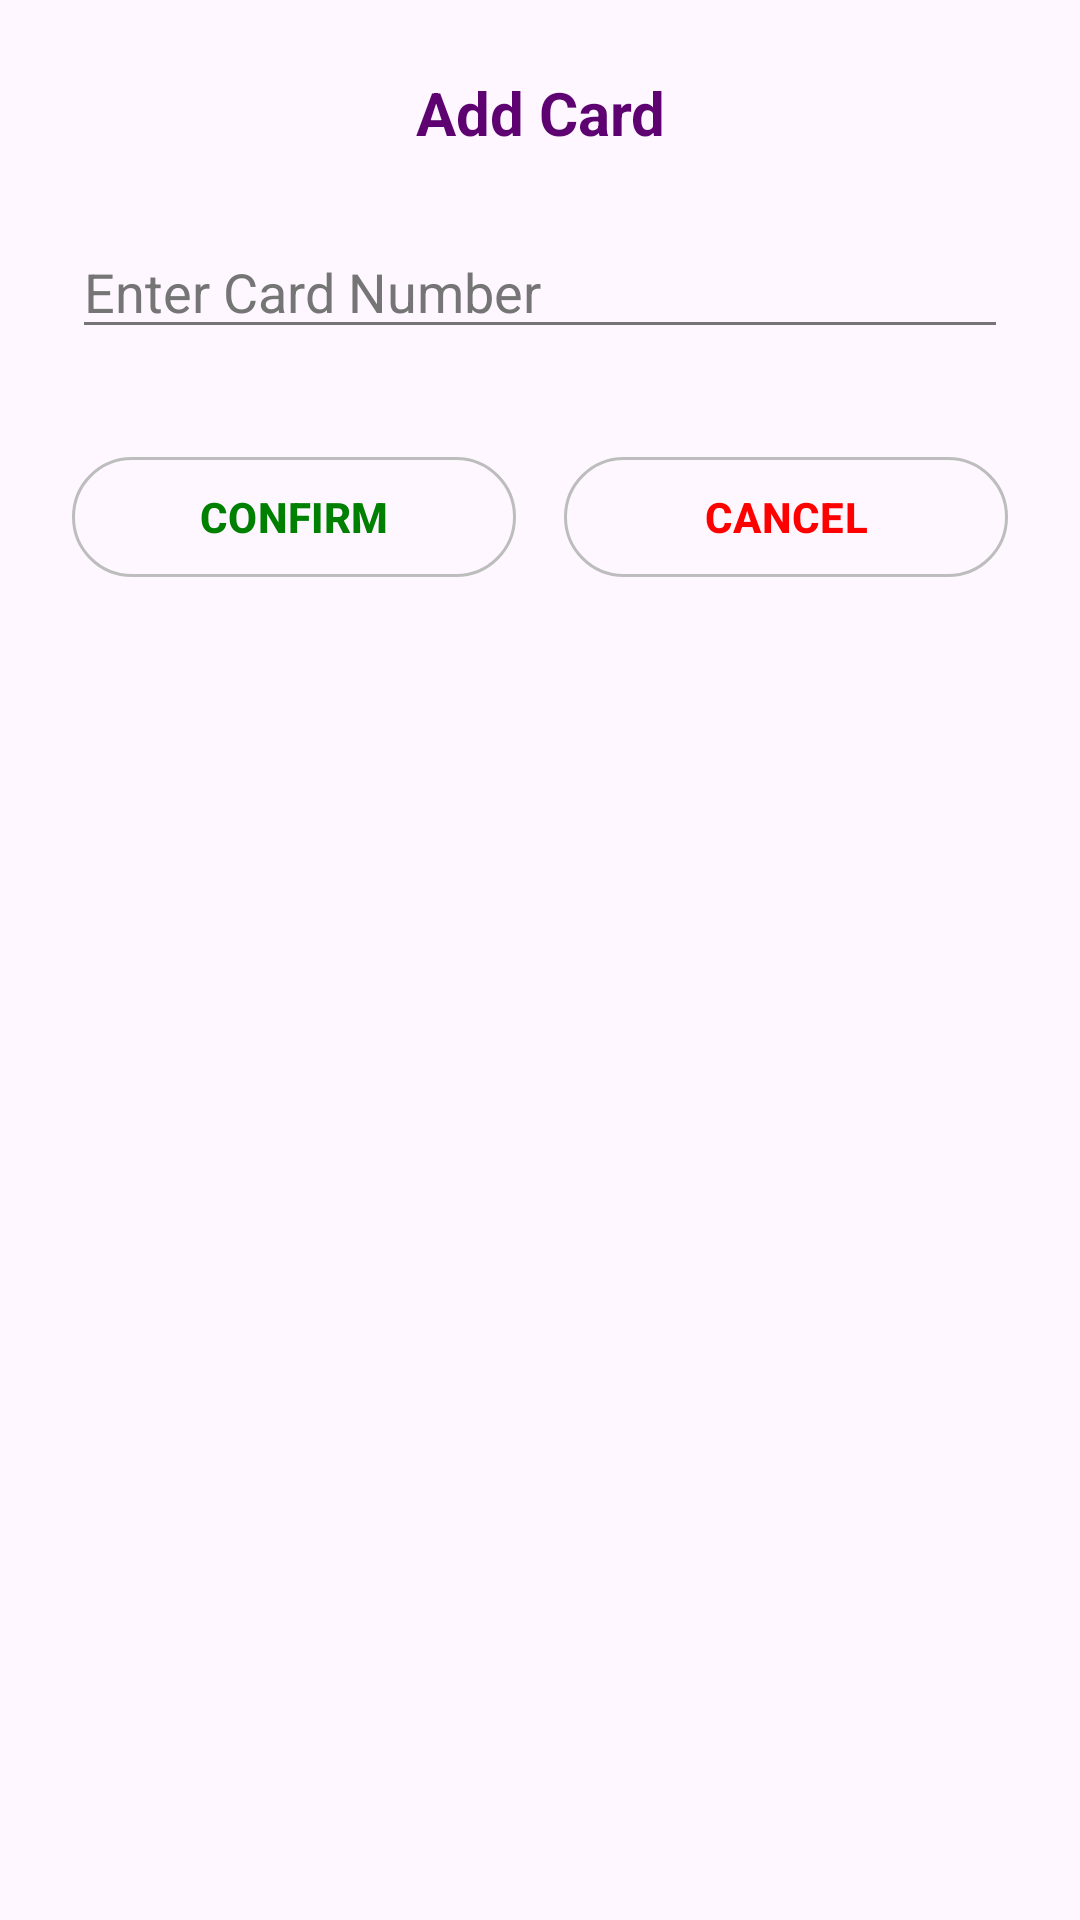

Write the Android layout XML for this screen, with the resource values it uses.
<!-- AndroidManifest.xml: application theme Theme.NammaMetroCloneApp -->
<!-- res/layout/dialog_add_card.xml -->
<?xml version="1.0" encoding="utf-8"?>
<LinearLayout xmlns:android="http://schemas.android.com/apk/res/android"
    xmlns:app="http://schemas.android.com/apk/res-auto"
    android:layout_width="match_parent"
    android:layout_height="wrap_content"
    android:orientation="vertical"
    android:padding="24dp">

    <TextView
        android:id="@+id/tv_title"
        android:layout_width="match_parent"
        android:layout_height="wrap_content"
        android:text="Add Card"
        android:textColor="@color/purple_main"
        android:textSize="20sp"
        android:textStyle="bold"
        android:gravity="center"
        android:layout_marginBottom="24dp" />

    <EditText
        android:id="@+id/et_card_number"
        android:layout_width="match_parent"
        android:layout_height="wrap_content"
        android:hint="Enter Card Number"
        android:inputType="number"
        android:layout_marginBottom="32dp"
        android:backgroundTint="@color/text_secondary"
        android:textColorHint="@color/text_secondary"
        android:textColor="@color/text_primary"/>

    <LinearLayout
        android:layout_width="match_parent"
        android:layout_height="wrap_content"
        android:orientation="horizontal">

        <com.google.android.material.button.MaterialButton
            android:id="@+id/btn_confirm"
            style="?attr/materialButtonOutlinedStyle"
            android:layout_width="0dp"
            android:layout_height="wrap_content"
            android:layout_weight="1"
            android:text="CONFIRM"
            android:textColor="#008000"
            android:textStyle="bold"
            app:strokeColor="#BDBDBD"
            android:layout_marginEnd="8dp" />

        <com.google.android.material.button.MaterialButton
            android:id="@+id/btn_cancel"
            style="?attr/materialButtonOutlinedStyle"
            android:layout_width="0dp"
            android:layout_height="wrap_content"
            android:layout_weight="1"
            android:text="CANCEL"
            android:textColor="#FF0000"
            android:textStyle="bold"
            app:strokeColor="#BDBDBD"
            android:layout_marginStart="8dp" />

    </LinearLayout>
</LinearLayout>
<!-- resources referenced by this layout -->
<resources>
  <color name="purple_main">#5D0270</color>
  <color name="text_primary">#212121</color>
  <color name="text_secondary">#757575</color>
  <style name="Theme.NammaMetroCloneApp" parent="Base.Theme.NammaMetroCloneApp" />
  <style name="Base.Theme.NammaMetroCloneApp" parent="Theme.Material3.DayNight.NoActionBar">
          <item name="colorPrimary">@color/purple_main</item>
          <item name="colorOnPrimary">@color/white</item>
      </style>
  <color name="white">#FFFFFFFF</color>
</resources>
